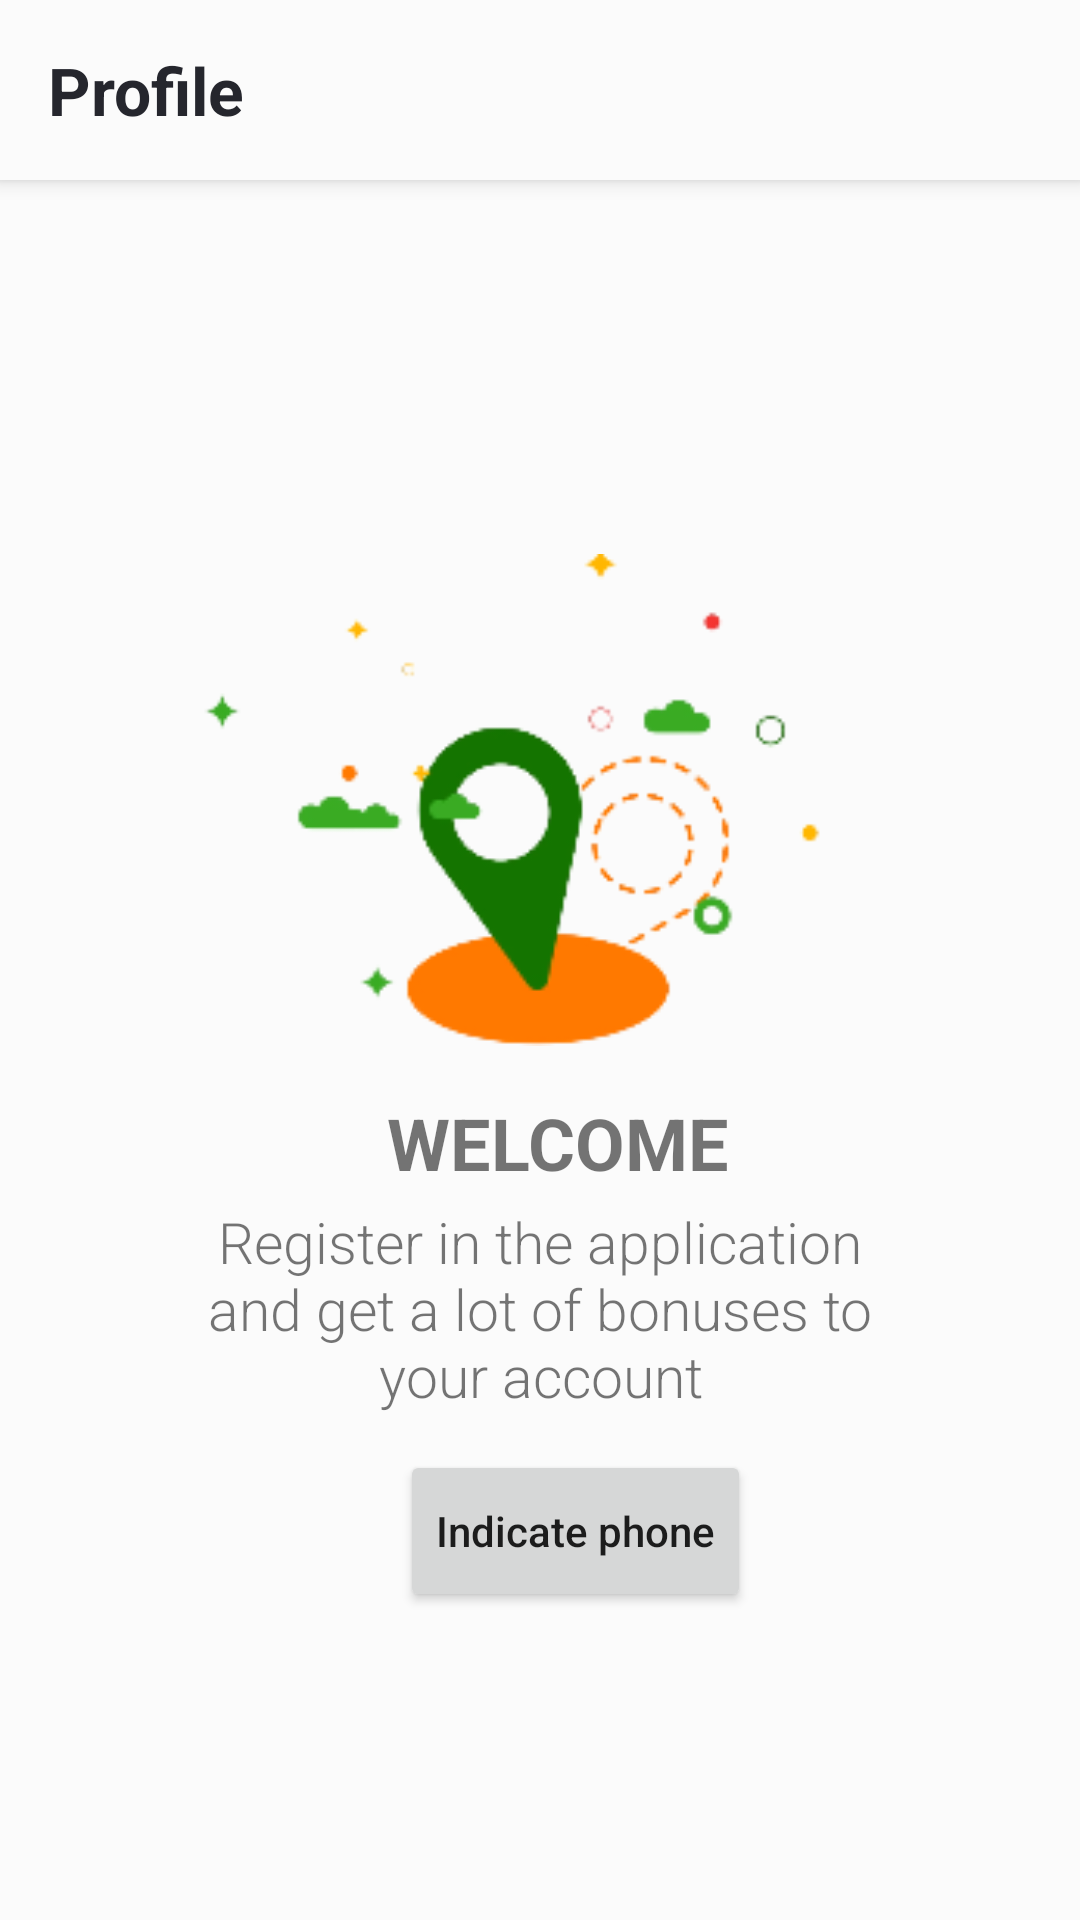

The Android layout XML behind this screen, and the referenced resources:
<!-- AndroidManifest.xml: application theme Theme.HammerDelivery -->
<!-- res/layout/fragment_profile.xml -->
<?xml version="1.0" encoding="utf-8"?>
<LinearLayout xmlns:android="http://schemas.android.com/apk/res/android"
    xmlns:app="http://schemas.android.com/apk/res-auto"
    xmlns:tools="http://schemas.android.com/tools"
    android:layout_width="match_parent"
    android:layout_height="match_parent"
    android:background="@color/bakcgroundcolor"
    android:orientation="vertical"
    tools:context=".View.Home.FragmentProfile">

    <androidx.appcompat.widget.Toolbar
        android:id="@+id/toolbar"
        android:layout_width="match_parent"
        android:layout_height="60dp"
        android:background="@color/bakcgroundcolor"
        android:elevation="4dp">

        <RelativeLayout
            android:layout_width="match_parent"
            android:layout_height="match_parent"
            android:gravity="center_vertical">

            <TextView
                android:layout_width="match_parent"
                android:layout_height="match_parent"
                android:fontFamily="sans-serif"
                android:gravity="center"
                android:text="@string/menu_profile"
                android:textAlignment="textStart"
                android:textAllCaps="false"
                android:textColor="@color/purple_700"
                android:textSize="22sp"
                android:textStyle="bold"
                tools:ignore="RtlCompat" />


        </RelativeLayout>
    </androidx.appcompat.widget.Toolbar>

    <androidx.core.widget.NestedScrollView
        android:layout_width="match_parent"
        android:layout_height="match_parent">

        <LinearLayout
            android:layout_width="match_parent"
            android:layout_height="match_parent"
            android:layout_gravity="center_vertical"
            android:gravity="center"
            android:orientation="vertical">

            <ImageView
                android:layout_width="280dp"
                android:layout_height="164dp"
                android:layout_gravity="center"
                android:layout_marginTop="22dp"
                android:layout_marginBottom="8dp"
                android:src="@drawable/profile" />

            <TextView
                android:layout_width="wrap_content"
                android:layout_height="wrap_content"
                android:layout_marginStart="6dp"
                android:layout_marginLeft="6dp"
                android:layout_marginTop="8dp"
                android:fontFamily="sans-serif"
                android:text="Welcome"
                android:textAllCaps="true"
                android:textSize="24sp"
                android:textStyle="bold" />

            <TextView
                android:layout_width="wrap_content"
                android:layout_height="wrap_content"
                android:layout_marginStart="62dp"
                android:layout_marginLeft="12dp"
                android:layout_marginTop="4dp"
                android:layout_marginEnd="62dp"
                android:fontFamily="sans-serif-light"
                android:gravity="center_horizontal"
                android:text="Register in the application and get a lot of bonuses to your account"
                android:textAlignment="center"
                android:textSize="19sp" />

            <Button
                android:layout_width="wrap_content"
                android:layout_height="54dp"
                android:layout_marginStart="12dp"
                android:layout_marginLeft="12dp"
                android:layout_marginTop="12dp"
                android:text="Indicate phone" />

        </LinearLayout>

    </androidx.core.widget.NestedScrollView>


</LinearLayout>
<!-- resources referenced by this layout -->
<resources>
  <color name="bakcgroundcolor">#FBFBFB</color>
  <color name="purple_700">#25262D</color>
  <!-- drawable profile: png bitmap (drawable, 10585 bytes) -->
  <string name="menu_profile">Profile</string>
  <style name="Theme.HammerDelivery" parent="Theme.MaterialComponents.DayNight.NoActionBar">
          
          <item name="colorPrimary">@color/purple_500</item>
          <item name="colorPrimaryVariant">@color/purple_700</item>
          <item name="colorOnPrimary">@color/white</item>
          
          <item name="colorSecondary">@color/teal_200</item>
          <item name="colorSecondaryVariant">@color/teal_700</item>
          <item name="colorOnSecondary">@color/black</item>
          
          <item name="android:statusBarColor" tools:targetApi="l">?attr/colorPrimaryVariant</item>
          
          <item name="windowActionBar">false</item>
          <item name="android:textAllCaps">false</item>
  
          <item name="android:navigationBarColor" tools:ignore="NewApi">?attr/colorPrimaryVariant</item>
      </style>
  <color name="purple_500">#FD3A69</color>
  <color name="white">#FFFFFFFF</color>
  <color name="teal_200">#FF03DAC5</color>
  <color name="teal_700">#FF018786</color>
  <color name="black">#FF000000</color>
</resources>
